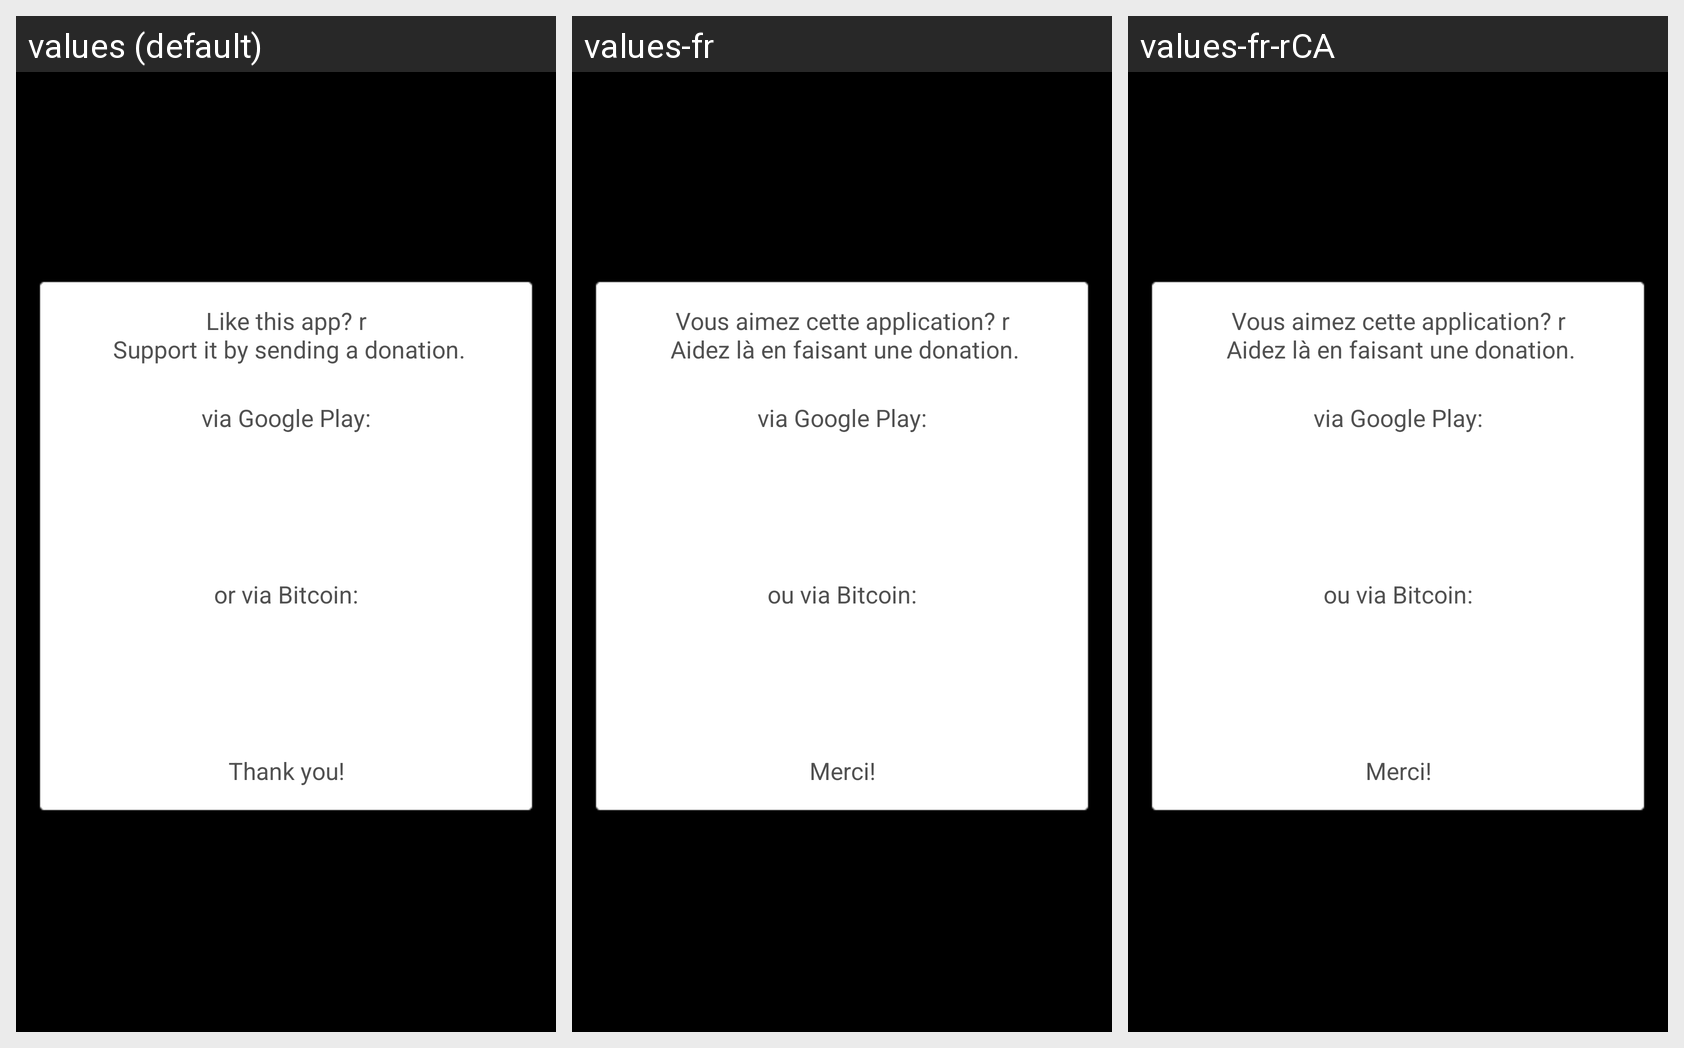

Here is an Android app screen in its default locale and in the app's own translations. Write out the translated-string differences for the strings that appear on this screen.
Android screen res/layout/fragment_donations_dialog.xml rendered under 3 locales, left to right: values (default), values-fr, values-fr-rCA. Device: Nexus 5 (rendered at 1080×1920; each locale shown at half size, 540×960, under a caption strip naming it); theme MK8Theme.
Strings drawn on this screen, with the default value and each locale's value (text and hints the layout hard-codes, and strings that could not be matched under every locale, appear in the picture but are not listed):

donation_message_top
  values: Like this app? r
       Support it by sending a donation.
  values-fr: Vous aimez cette application? r
       Aidez là en faisant une donation.
  values-fr-rCA: Vous aimez cette application? r
       Aidez là en faisant une donation.  [from values-fr]

via_google_play
  values: via Google Play:
  values-fr: via Google Play:
  values-fr-rCA: via Google Play:  [from values-fr]

or_via_bitcoin
  values: or via Bitcoin:
  values-fr: ou via Bitcoin:
  values-fr-rCA: ou via Bitcoin:  [from values-fr]

thank_you
  values: Thank you!
  values-fr: Merci!
  values-fr-rCA: Merci!  [from values-fr]
